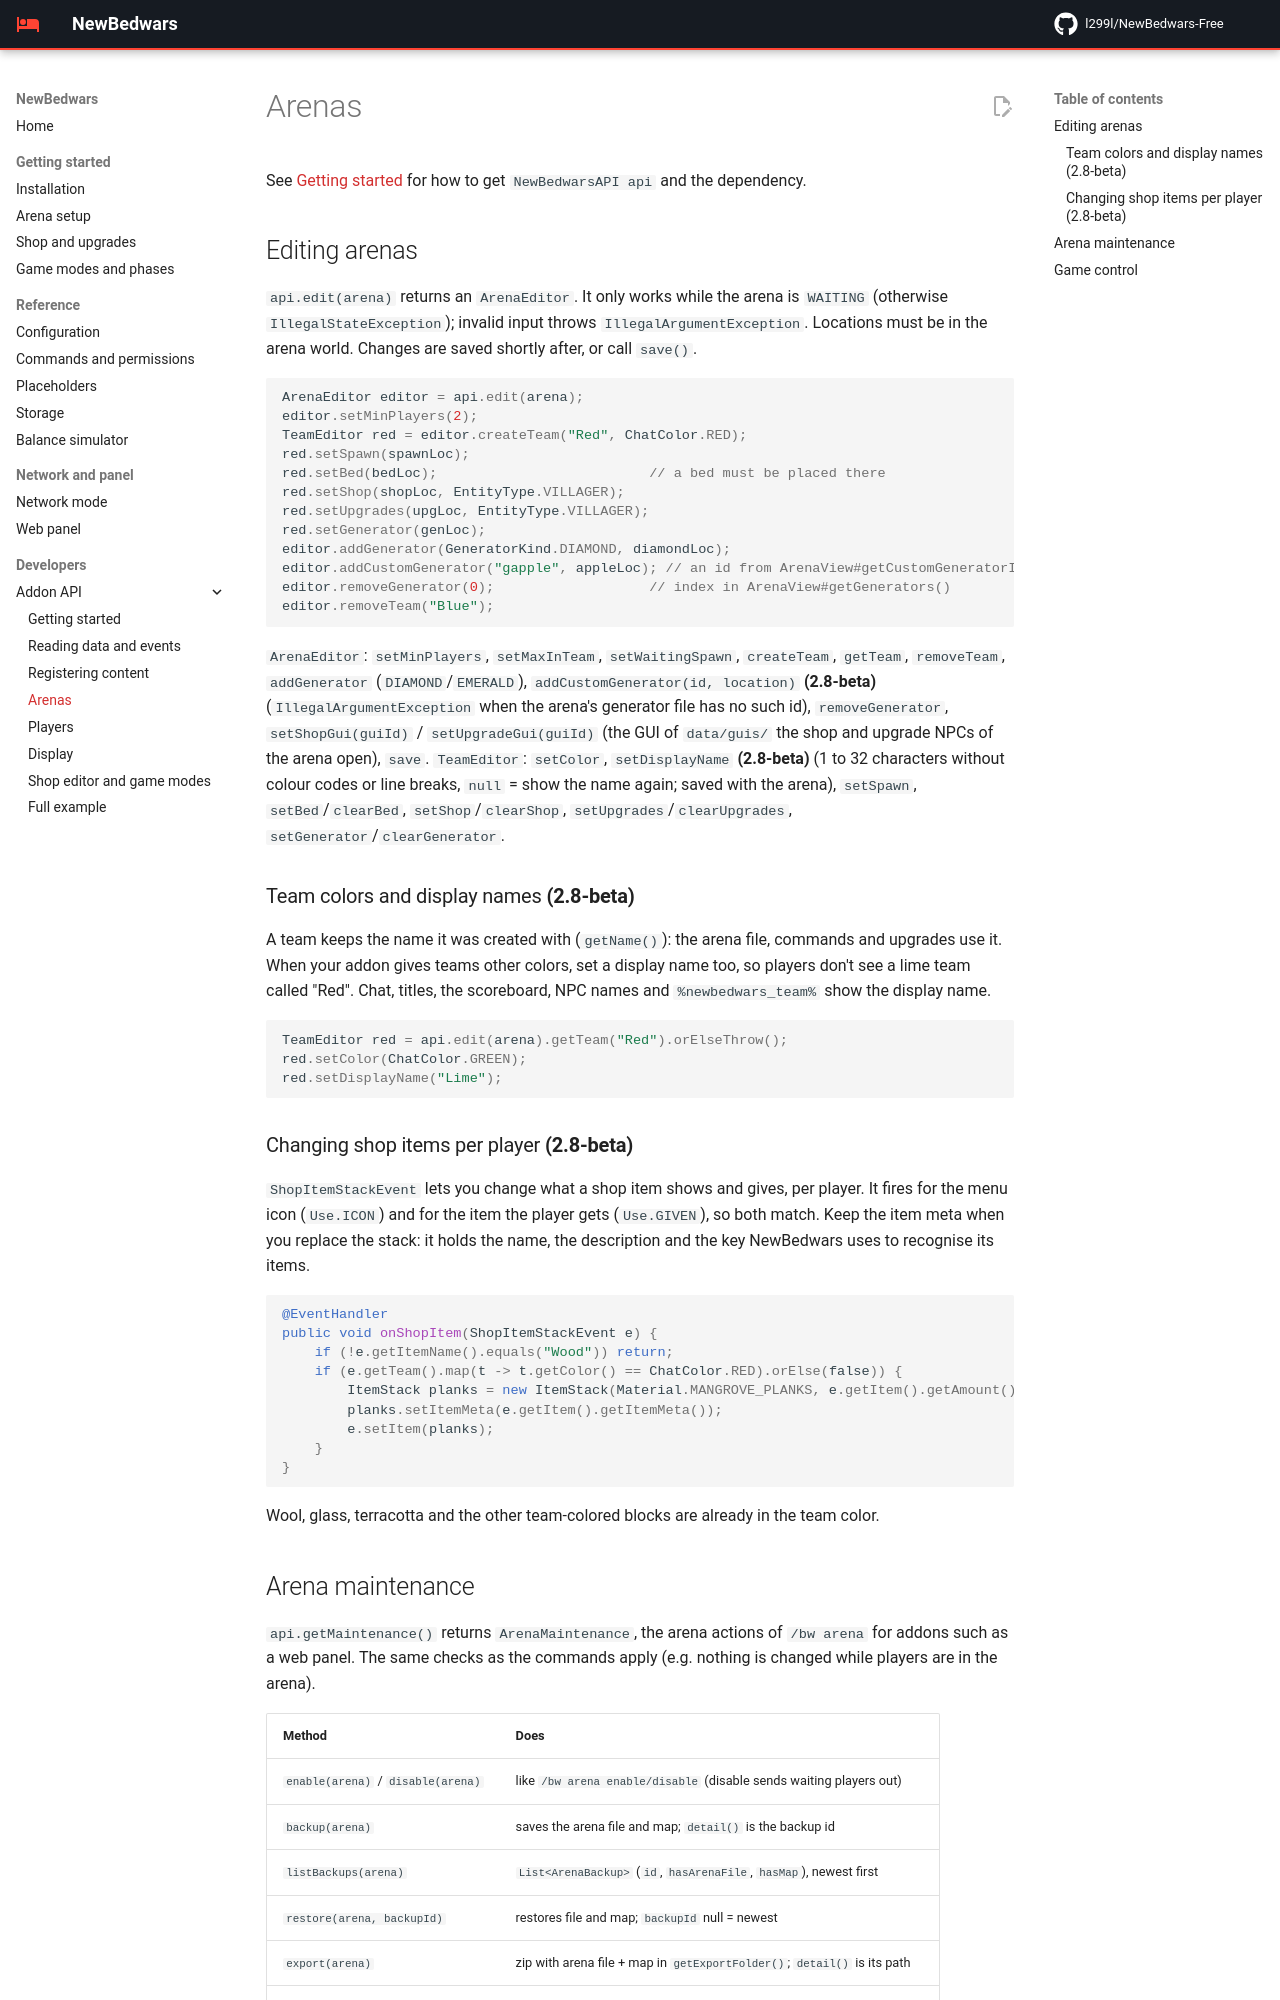

repository: l299l/NewBedwars-Free · page: api/arenas/index.html · generator: mkdocs

# Arenas

See [Getting started](index.md) for how to get `NewBedwarsAPI api` and the dependency.

## Editing arenas

`api.edit(arena)` returns an `ArenaEditor`. It only works while the arena is `WAITING` (otherwise `IllegalStateException`); invalid input throws `IllegalArgumentException`. Locations must be in the arena world. Changes are saved shortly after, or call `save()`.

```java
ArenaEditor editor = api.edit(arena);
editor.setMinPlayers(2);
TeamEditor red = editor.createTeam("Red", ChatColor.RED);
red.setSpawn(spawnLoc);
red.setBed(bedLoc);                          // a bed must be placed there
red.setShop(shopLoc, EntityType.VILLAGER);
red.setUpgrades(upgLoc, EntityType.VILLAGER);
red.setGenerator(genLoc);
editor.addGenerator(GeneratorKind.DIAMOND, diamondLoc);
editor.addCustomGenerator("gapple", appleLoc); // an id from ArenaView#getCustomGeneratorIds() (2.8-beta)
editor.removeGenerator(0);                   // index in ArenaView#getGenerators()
editor.removeTeam("Blue");
```

`ArenaEditor`: `setMinPlayers`, `setMaxInTeam`, `setWaitingSpawn`, `createTeam`, `getTeam`, `removeTeam`, `addGenerator` (`DIAMOND`/`EMERALD`), `addCustomGenerator(id, location)` **(2.8-beta)** (`IllegalArgumentException` when the arena's generator file has no such id), `removeGenerator`, `setShopGui(guiId)` / `setUpgradeGui(guiId)` (the GUI of `data/guis/` the shop and upgrade NPCs of the arena open), `save`.
`TeamEditor`: `setColor`, `setDisplayName` **(2.8-beta)** (1 to 32 characters without colour codes or line breaks, `null` = show the name again; saved with the arena), `setSpawn`, `setBed`/`clearBed`, `setShop`/`clearShop`, `setUpgrades`/`clearUpgrades`, `setGenerator`/`clearGenerator`.

### Team colors and display names **(2.8-beta)**

A team keeps the name it was created with (`getName()`): the arena file, commands and upgrades use it. When your addon gives teams other colors, set a display name too, so players don't see a lime team called "Red". Chat, titles, the scoreboard, NPC names and `%newbedwars_team%` show the display name.

```java
TeamEditor red = api.edit(arena).getTeam("Red").orElseThrow();
red.setColor(ChatColor.GREEN);
red.setDisplayName("Lime");
```

### Changing shop items per player **(2.8-beta)**

`ShopItemStackEvent` lets you change what a shop item shows and gives, per player. It fires for the menu icon (`Use.ICON`) and for the item the player gets (`Use.GIVEN`), so both match. Keep the item meta when you replace the stack: it holds the name, the description and the key NewBedwars uses to recognise its items.

```java
@EventHandler
public void onShopItem(ShopItemStackEvent e) {
    if (!e.getItemName().equals("Wood")) return;
    if (e.getTeam().map(t -> t.getColor() == ChatColor.RED).orElse(false)) {
        ItemStack planks = new ItemStack(Material.MANGROVE_PLANKS, e.getItem().getAmount());
        planks.setItemMeta(e.getItem().getItemMeta());
        e.setItem(planks);
    }
}
```

Wool, glass, terracotta and the other team-colored blocks are already in the team color.
